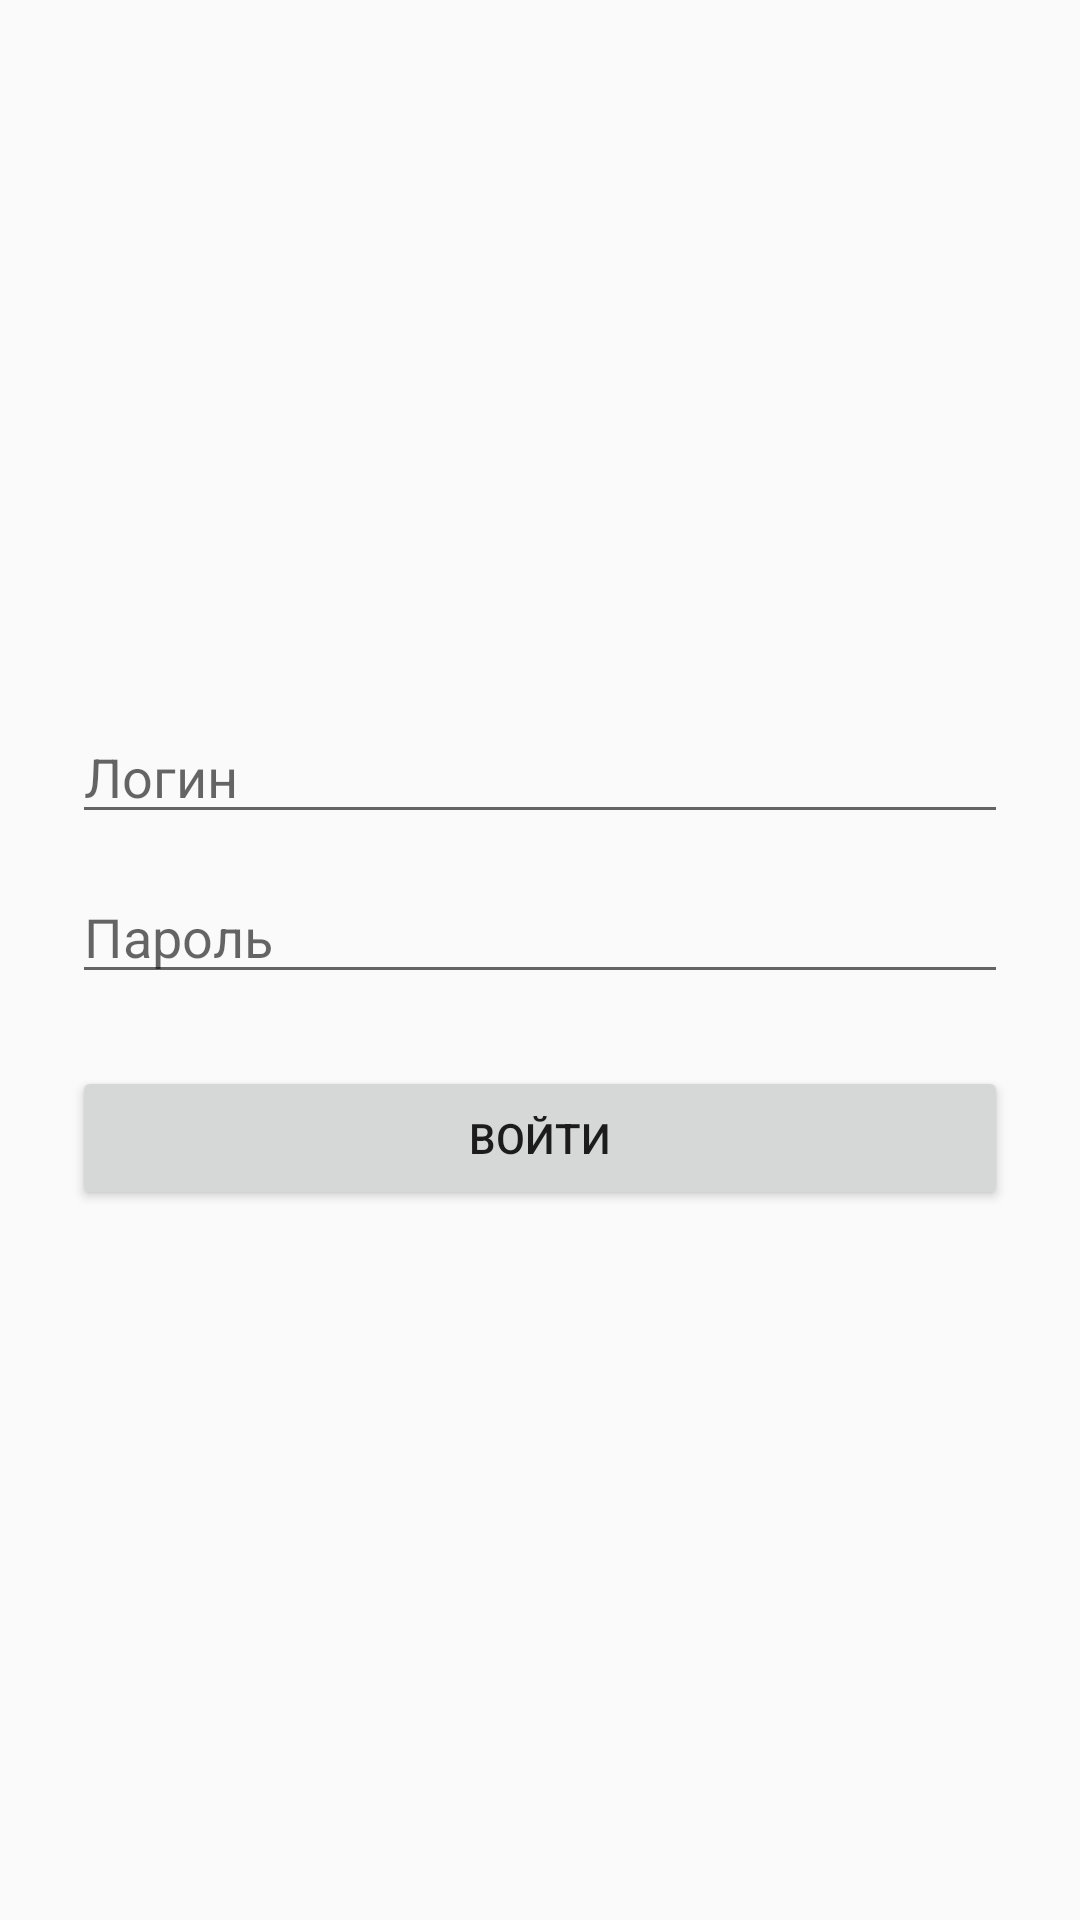

Reconstruct the res/layout file that produces this screen, plus the resources it refers to.
<!-- AndroidManifest.xml: activity theme Theme.App2_extra -->
<!-- res/layout/activity_main.xml -->
<?xml version="1.0" encoding="utf-8"?>
<LinearLayout xmlns:android="http://schemas.android.com/apk/res/android"
    android:orientation="vertical" android:layout_width="match_parent"
    android:layout_height="match_parent"
    android:gravity="center"
    android:padding="24dp">

    <EditText
        android:id="@+id/etLogin"
        android:layout_width="match_parent"
        android:layout_height="wrap_content"
        android:hint="@string/login_hint"
        android:inputType="textPersonName"/>

    <EditText
        android:id="@+id/etPassword"
        android:layout_width="match_parent"
        android:layout_height="wrap_content"
        android:hint="@string/password_hint"
        android:inputType="textPassword"
        android:layout_marginTop="12dp"/>

    <Button
        android:id="@+id/btnLogin"
        android:layout_height="wrap_content"
        android:text="@string/button_login"
        android:layout_marginTop="24dp"
        android:layout_width="match_parent"/>
</LinearLayout>
<!-- resources referenced by this layout -->
<resources>
  <string name="button_login">Войти</string>
  <string name="login_hint">Логин</string>
  <string name="password_hint">Пароль</string>
  <style name="Theme.App2_extra" parent="Theme.AppCompat.DayNight.NoActionBar" />
</resources>
